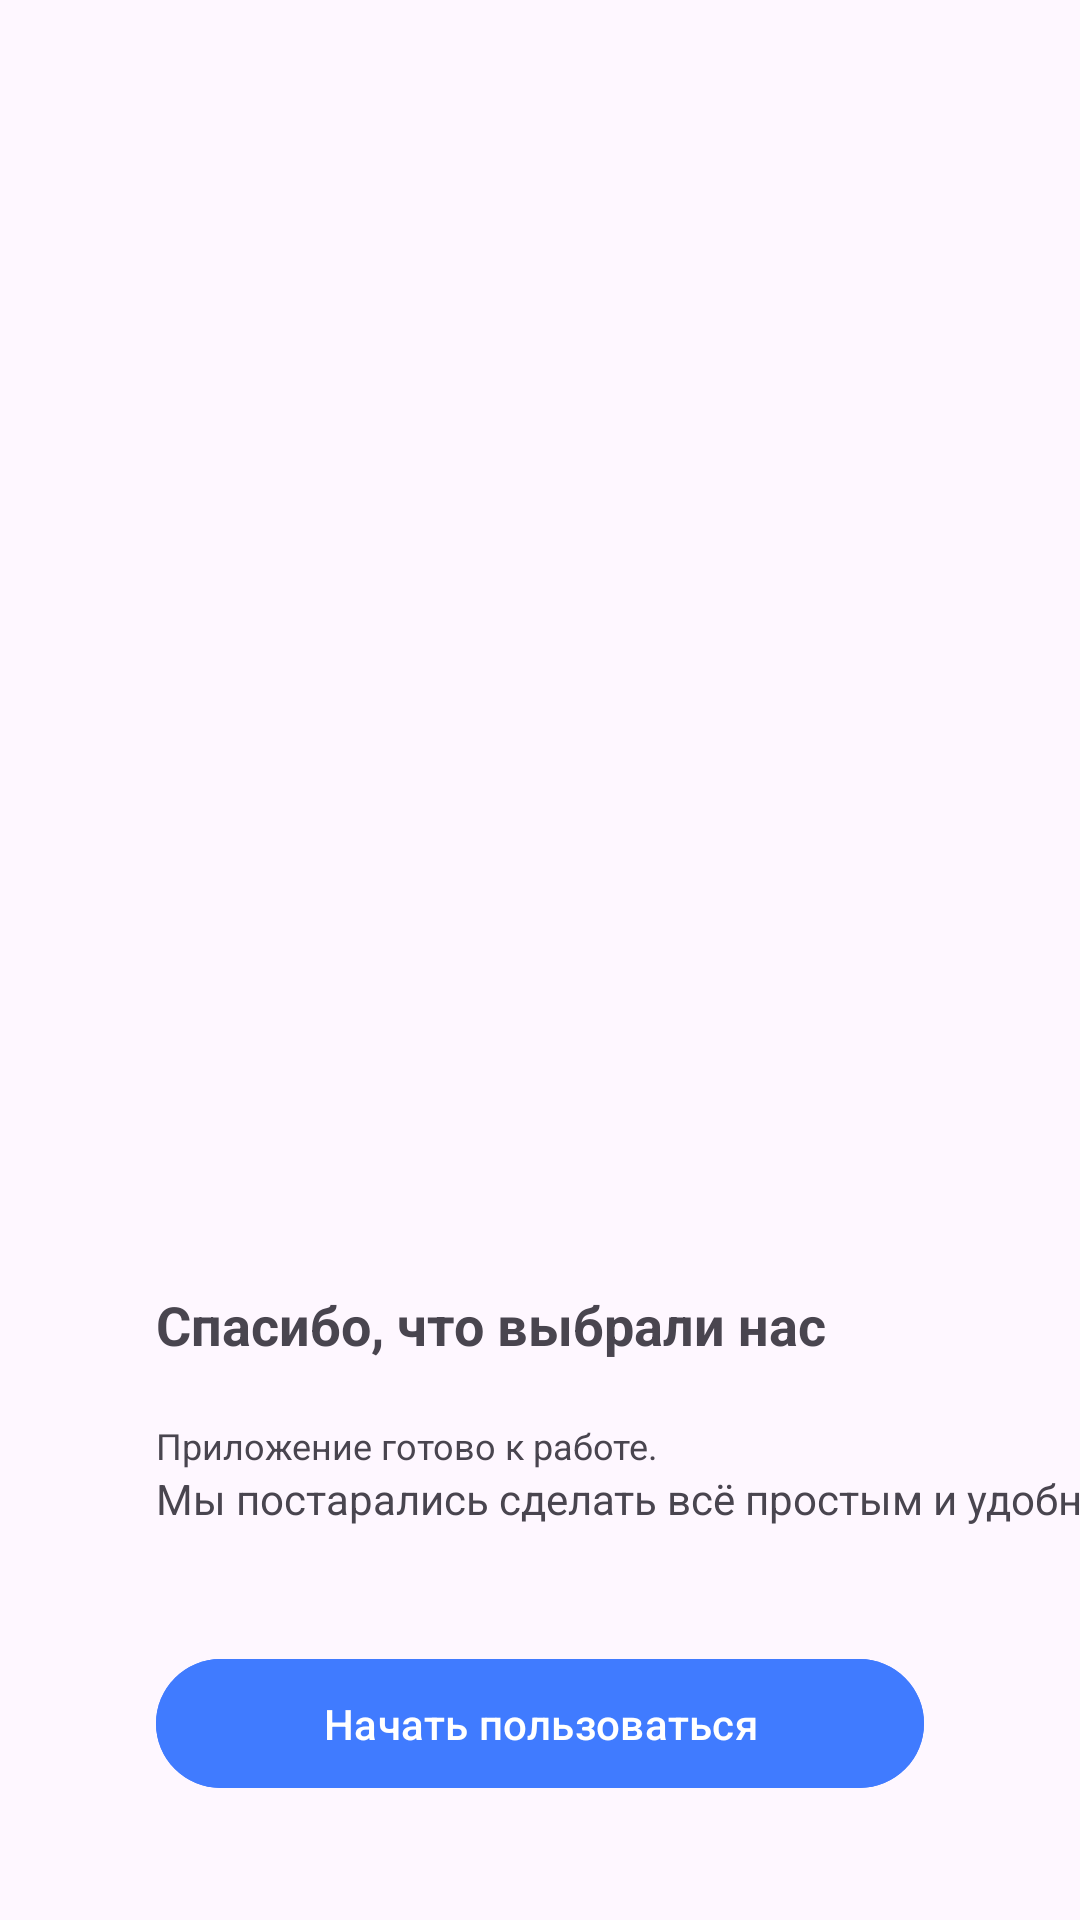

Reconstruct the res/layout file that produces this screen, plus the resources it refers to.
<!-- AndroidManifest.xml: application theme Theme.HobbitNotes -->
<!-- res/layout/fragment_on_boarding_last.xml -->
<?xml version="1.0" encoding="utf-8"?>
<androidx.constraintlayout.widget.ConstraintLayout xmlns:android="http://schemas.android.com/apk/res/android"
    xmlns:tools="http://schemas.android.com/tools"
    android:layout_width="match_parent"
    android:layout_height="match_parent"
    xmlns:app="http://schemas.android.com/apk/res-auto"
    tools:context=".ui.fragments.onBoarding.OnBoardingLastFragment">

    <com.google.android.material.imageview.ShapeableImageView
        android:layout_width="wrap_content"
        android:layout_height="wrap_content"
        android:src="@drawable/welcome_rafiki"
        app:layout_constraintTop_toTopOf="parent"
        app:layout_constraintBottom_toBottomOf="@id/title"
        app:layout_constraintStart_toStartOf="parent"
        app:layout_constraintEnd_toEndOf="parent">
    </com.google.android.material.imageview.ShapeableImageView>

    <com.google.android.material.button.MaterialButton
        android:id="@+id/use_button"
        android:layout_width="match_parent"
        android:layout_height="wrap_content"
        android:backgroundTint="@color/main_color"
        android:layout_marginHorizontal="52dp"
        android:layout_marginBottom="40dp"
        android:paddingVertical="12dp"
        android:text="@string/use"
        app:layout_constraintBottom_toBottomOf="parent"
        tools:layout_editor_absoluteX="20dp"
        tools:ignore="VisualLintButtonSize">
    </com.google.android.material.button.MaterialButton>

    <com.google.android.material.textview.MaterialTextView
        android:id="@+id/title"
        android:layout_width="wrap_content"
        android:layout_height="wrap_content"
        app:layout_constraintBottom_toTopOf="@id/desc1"
        android:layout_marginBottom="20dp"
        android:text="@string/OnBoardinglastTitle"
        app:layout_constraintStart_toStartOf="@id/desc1"
        android:textSize="18dp"
        android:textStyle="bold">
    </com.google.android.material.textview.MaterialTextView>

    <com.google.android.material.textview.MaterialTextView
        android:id="@+id/desc1"
        android:layout_width="wrap_content"
        android:layout_height="wrap_content"
        app:layout_constraintStart_toStartOf="@id/use_button"
        android:text="@string/OnBoardinglastDesc1"
        android:textSize="12dp"
        app:layout_constraintBottom_toTopOf="@+id/desc2" />

    <com.google.android.material.textview.MaterialTextView
        android:id="@+id/desc2"
        android:layout_width="wrap_content"
        android:layout_height="wrap_content"
        app:layout_constraintBottom_toTopOf="@id/use_button"
        android:text="@string/OnBoardinglastDesc2"
        app:layout_constraintStart_toStartOf="@id/use_button"
        android:layout_marginBottom="40dp">
    </com.google.android.material.textview.MaterialTextView>
</androidx.constraintlayout.widget.ConstraintLayout>
<!-- resources referenced by this layout -->
<resources>
  <color name="main_color">#407BFF</color>
  <string name="OnBoardinglastDesc1">Приложение готово к работе.</string>
  <string name="OnBoardinglastDesc2">Мы постарались сделать всё простым и удобным.</string>
  <string name="OnBoardinglastTitle">Спасибо, что выбрали нас</string>
  <string name="use">Начать пользоваться</string>
  <style name="Theme.HobbitNotes" parent="Base.Theme.HobbitNotes" />
  <style name="Base.Theme.HobbitNotes" parent="Theme.Material3.DayNight.NoActionBar">
          
  
      </style>
</resources>
